Run: headless pygame with SDL's dummy video driver; simulated clock (each Clock.tick advances the game by its frame time, no real sleeping); random seed 0; keys injected as events and as key.get_pressed() state; mouse plan: one left click at the window centre at the start of phase 2, then a move to the lower-right quarter at the start of phase 3.
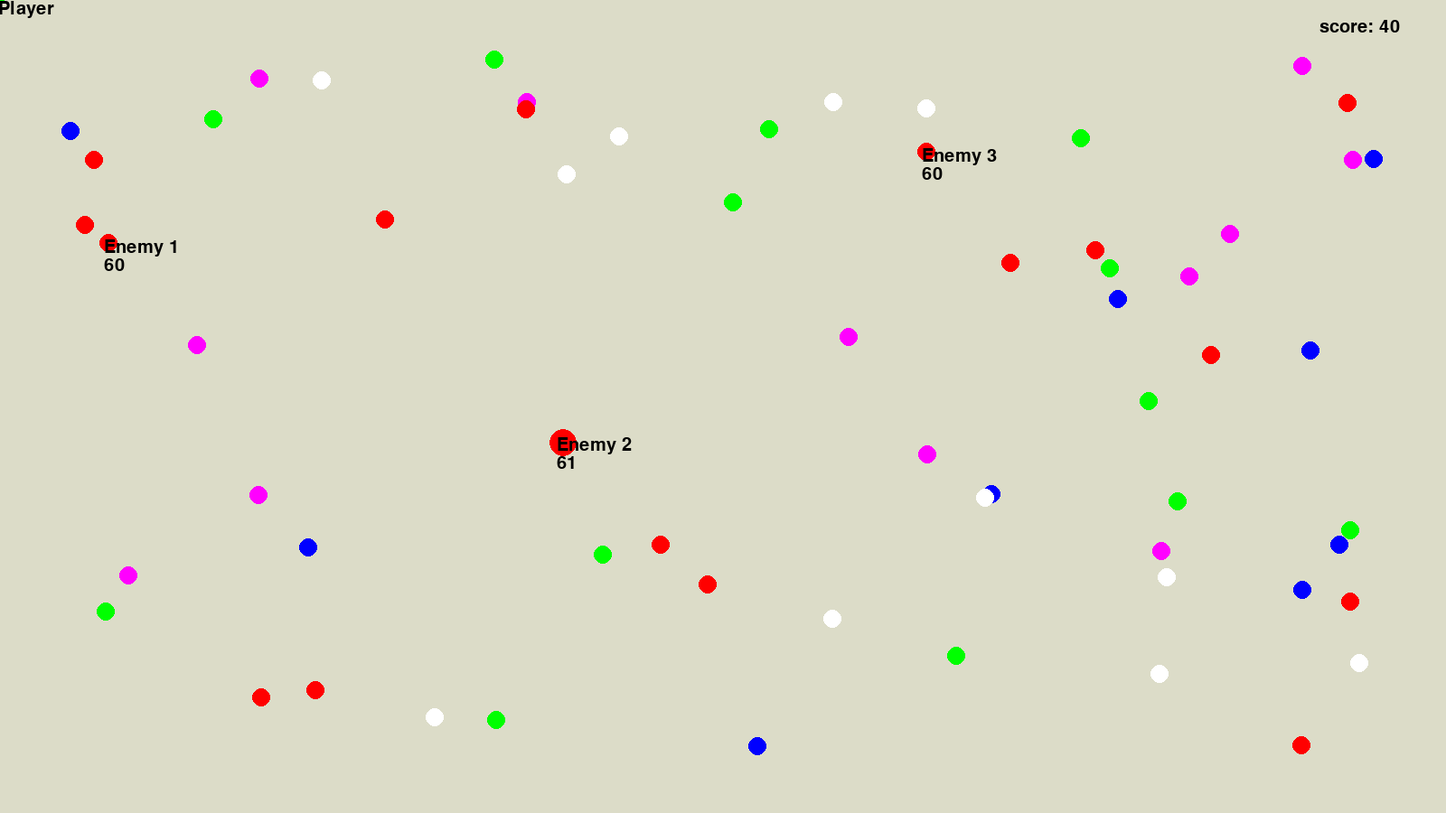
Frame 1 of 2 · flips 1–60 · no input
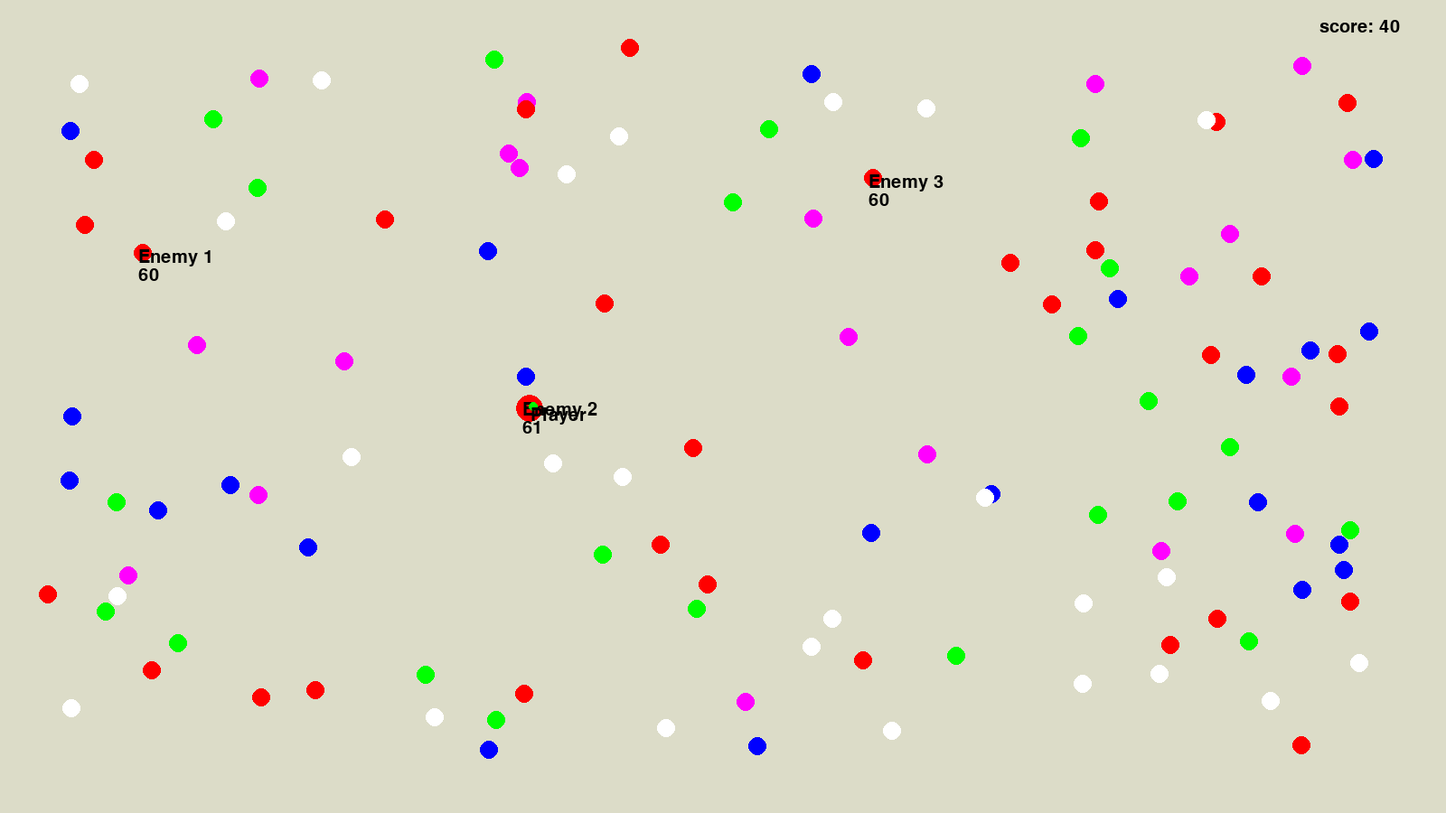
Frame 2 of 2 · flips 61–180 · clicked the window centre · tapped SPACE, RETURN · held RIGHT (→), D (game ended)

The pygame program that drew these frames:

import pygame
import math
import random
pygame.init()
w_width = 1600
w_height = 900
bg = (220, 220, 200)
white = (255,255,255)
red = (255,0,0)
green = (0,255,0)
blue = (0,0,255)
purple = (255,0,255)
colors = [white, red, green, blue, purple]
win = pygame.display.set_mode((w_width, w_height))
pygame.display.set_caption("agario")
clock = pygame.time.Clock()
main_font = pygame.font.SysFont('comicsans', 30)



class Circle(object):
    def __init__(self, x, y, radius):
        self.x = x
        self.y = y
        self.radius = radius
        self.color = colors[2]
    def draw(self, win):
        pygame.draw.circle(win, self.color, (self.x,self.y), self.radius)


class Food(object):
    def __init__(self, x, y, radius, speed = 0):
        self.x = x
        self.y = y
        self.radius = radius
        self.color = random.choice(colors)
        self.speed = speed
    def draw(self, win):


        pygame.draw.circle(win, self.color, (self.x,self.y), self.radius)

    def get_pos(self):
        return self.x, self.y



class Enemy(Circle):
    def __init__(self, x, y, radius,):
        self.score = 60
        self.x = x
        self.y = y
        self.radius = radius
        self.color = colors[1]
        self.speed = 1

    def draw(self, win):
        pygame.draw.circle(win, self.color, (self.x, self.y), self.radius)
    def get_pos(self):
        return self.x, self.y
    def movement(self):

        if player_score < self.score:
            if player.y > self.y and self.y >= 0 and self.y < w_height:
                self.y += self.speed
            if player.y < self.y and self.y >= 0 and self.y < w_height:
                self.y -= self.speed
            if player.x > self.x and self.x >= 0 and self.x < w_width:
                self.x += self.speed
            if player.x < self.x and self.x >= 0 and self.x < w_width:
                self.x -= self.speed
        if player_score > self.score:
            if player.x - self.x >= player.radius  or player.y - self.y >= player.radius:
                self.x = self.x
                self.y = self.y
            elif player.x - self.x <= 10  or player.y - self.y <=10 :
                if player.y > self.y and self.y >= 0 and self.y < w_height:
                    self.y -= self.speed
                if player.y < self.y  and self.y >= 0 and self.y < w_height:
                    self.y += self.speed
                if player.x > self.x and self.x >= 0 and self.x < w_width:
                    self.x -= self.speed
                if player.x < self.x and self.x >= 0 and self.x < w_width:
                    self.x += self.speed





def player_movement():
    pos_x, pos_y = pygame.mouse.get_pos()
    if player.y > pos_y :
        player.y -= player_speed
    if player.y < pos_y:
        player.y += player_speed
    if player.x > pos_x:
        player.x -= player_speed
    if player.x < pos_x:
        player.x += player_speed




def writing(tekst, x, y, color = (0,0,0)):
    text = main_font.render(tekst, 1, color)
    win.blit(text, (x, y))



def redrawWindow():
    i = 1
    win.fill(bg)
    for enemy in enemy_list:
        enemy.draw(win)
        writing(f'Enemy {i}', enemy.x-(enemy.radius/2) , enemy.y-(enemy.radius/2))
        writing(f'{enemy.score}', enemy.x-(enemy.radius/2) , enemy.y-(enemy.radius/2)+20)
        i += 1
    for food in food_list:
        food.draw(win)
    player.draw(win)
    writing(f'score: {player_score}', w_width-len((f'score: {player_score}')*10)-50,20 )
    writing("Player" , player.x-(player.radius/2) , player.y)
    pygame.display.update()




food_list = []
enemy_list = []
player_score = 40
player = Circle(400, 400, 5)
player_speed = 10

run = True
# generate food

while run:
    clock.tick(100)
    pos_x, pos_y = pygame.mouse.get_pos()
    for event in pygame.event.get():
        if event.type == pygame.QUIT:
            run = False
    player_movement()
    # generate food
    if len(food_list) < 200:
        food_list.append(Food(random.randrange(50, 1550), random.randrange(50, 850), 10))

    # eat food
    for food in food_list:
        if food.x <= player.x + player.radius and food.x >= player.x - player.radius:
            if food.y <= player.y + player.radius and food.y >= player.y - player.radius:
                food_list.remove(food)
                player_score += 1
                player.radius = player_score / 4
                player_speed = 20 / (player_score / 4)
    #respawn enemy
    if len(enemy_list) < 3:
        enemy_list.append(Enemy(random.randrange(50,1550), random.randrange(50, 850), 10))

    #collision enemy
    for enemy in enemy_list:
        enemy.movement()
        if enemy.x <= player.x + player.radius and enemy.x >= player.x - player.radius:
            if enemy.y <= player.y + player.radius and enemy.y >= player.y - player.radius:
                if player_score > enemy.score:
                    enemy_list.remove(enemy)
                    player_score += enemy.score
                    player.radius = player_score / 4
                    player_speed = 20 / (player_score / 4)
                if player_score < enemy.score:
                    run = False
        #enemy eat food
        for enemy in enemy_list:
            for food in food_list:
                if food.x <= enemy.x + enemy.radius and food.x >= enemy.x - enemy.radius:
                    if food.y <= enemy.y + enemy.radius and food.y >= enemy.y - enemy.radius:
                        food_list.remove(food)
                        enemy.score += 1
                        enemy.radius = enemy.score / 4
                        enemy.speed = 20 / (enemy.score / 2)






    keys = pygame.key.get_pressed()

    if keys[pygame.K_w]:
        if player_score >= 20:
            food_list.append(Food(pos_x, pos_y, 10))
            player_score -= 1
            player.radius = player_score / 4
            player_speed = 20 / (player_score / 4)
    if keys[pygame.K_t]:
        player.x = pos_x
        player.y = pos_y
    redrawWindow()

pygame.quit()
